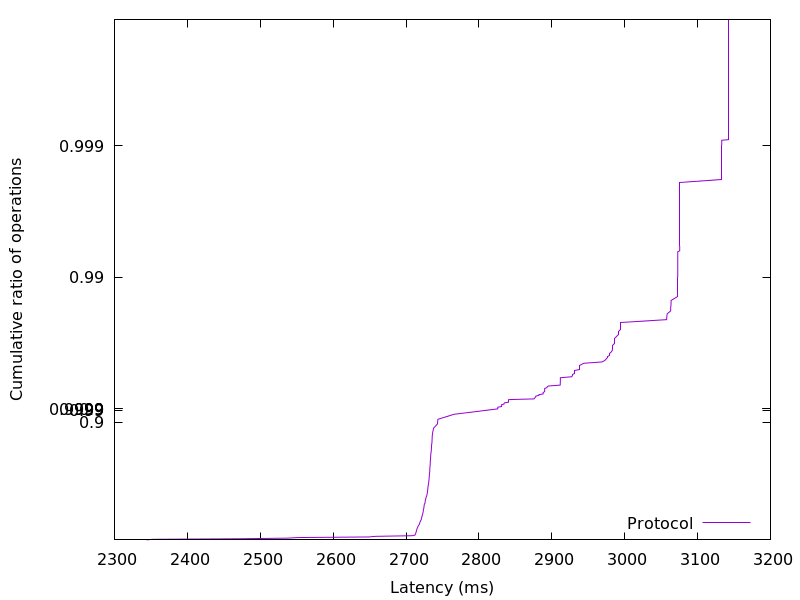

Source data for this figure (header and first rows):
2344.015872, 0.01
2352, 0.02
2471, 0.03
2537, 0.04
2552, 0.05
2649, 0.06
2658, 0.07
2709, 0.08
2712, 0.09
2713, 0.1
2713, 0.11
2713, 0.12
2714, 0.13
2714, 0.14
2714, 0.15
2714, 0.16
2715, 0.17
2715, 0.18
2715, 0.19
2716, 0.2
2716, 0.21
2717, 0.22
2717, 0.23
2718, 0.24
2718, 0.25
2719, 0.26
2719, 0.27
2719, 0.28
2720, 0.29
2721, 0.3
2721, 0.31
2721, 0.32
2721, 0.33
2722, 0.34
2722, 0.35
2722, 0.36
2723, 0.37
2723, 0.38
2723, 0.39
2724, 0.4
2724, 0.41
2724, 0.42
2724, 0.43
2725, 0.44
2725, 0.45
2725, 0.46
2725, 0.47
2726, 0.48
2726, 0.49
2726, 0.5
2727, 0.51
2727, 0.52
2728, 0.53
2728, 0.54
2729, 0.55
2729, 0.56
2729, 0.57
2730, 0.58
2730, 0.59
2730, 0.6
2730, 0.61
... 298 more rows
